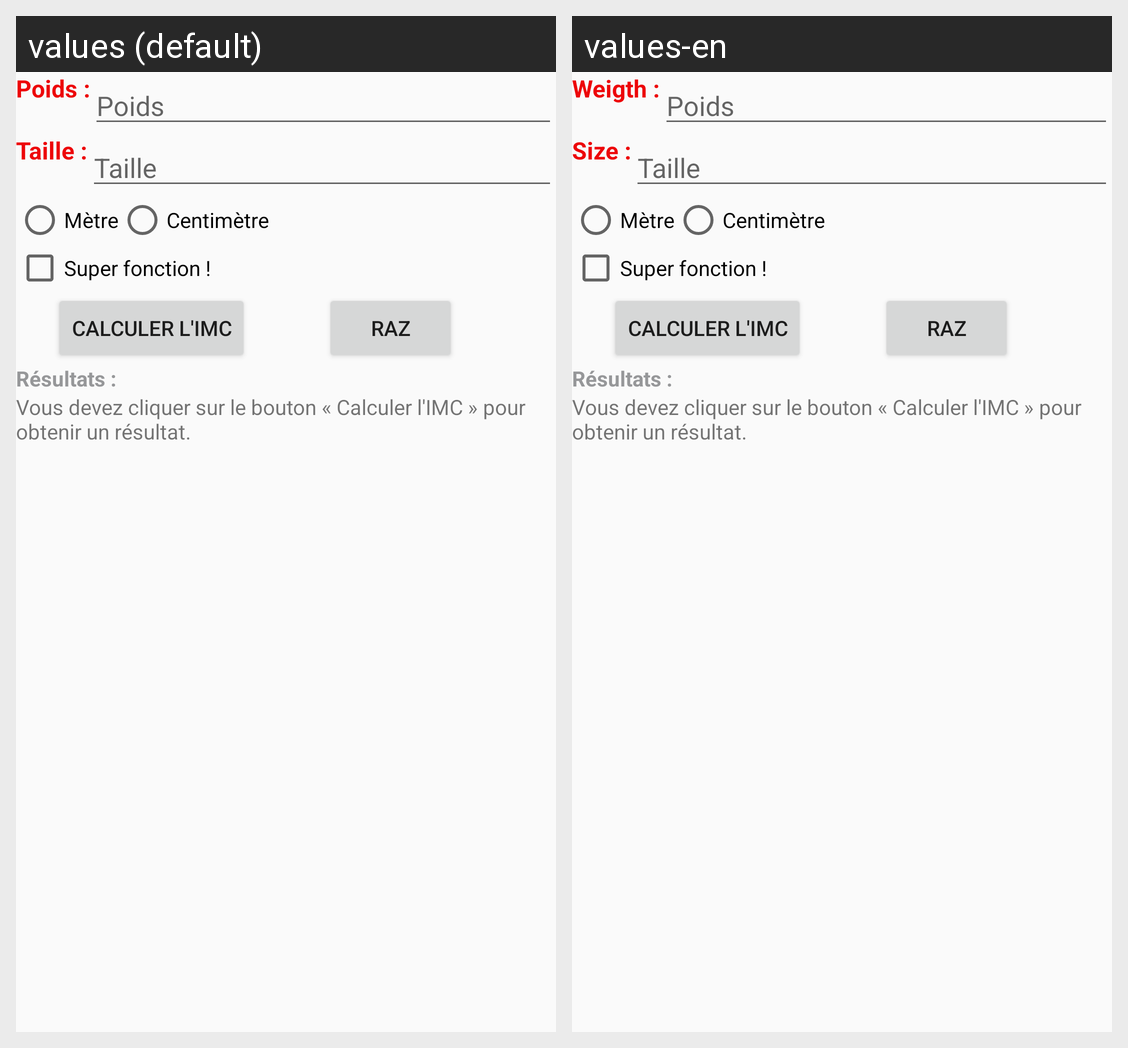

For this localized Android screen grid, give each drawn string resource with its value in every locale shown.
Android screen res/layout/activity_main_relative.xml rendered under 2 locales, left to right: values (default), values-en. Device: Nexus 5 (rendered at 1080×1920; each locale shown at half size, 540×960, under a caption strip naming it); theme Theme.AppCompat.Light.NoActionBar.
Strings drawn on this screen, with the default value and each locale's value (text and hints the layout hard-codes, and strings that could not be matched under every locale, appear in the picture but are not listed):

poids
  values: Poids :
  values-en: Weigth :

taille
  values: Taille :
  values-en: Size :
